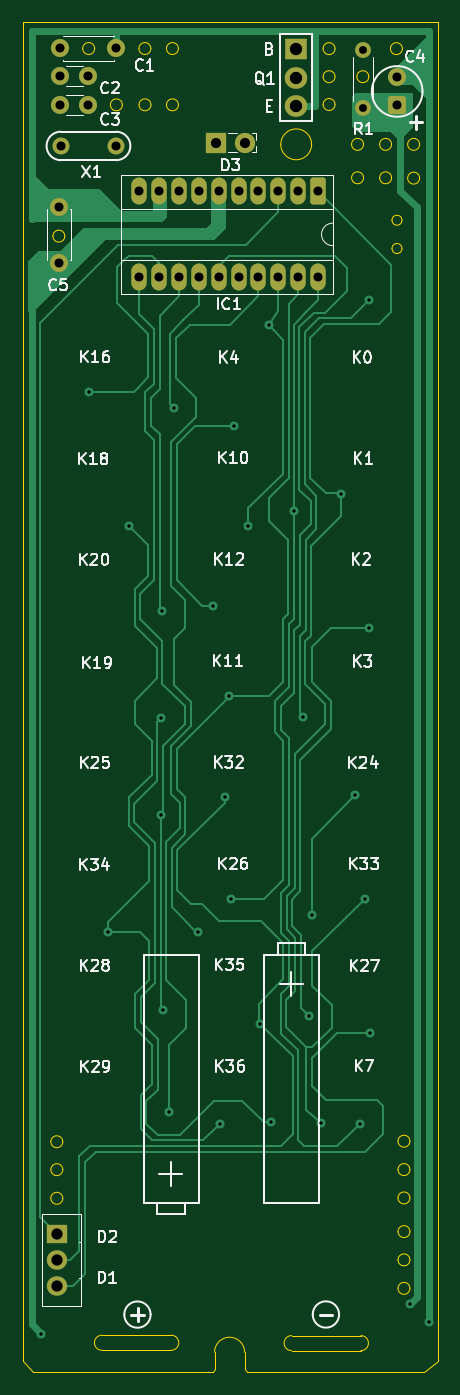
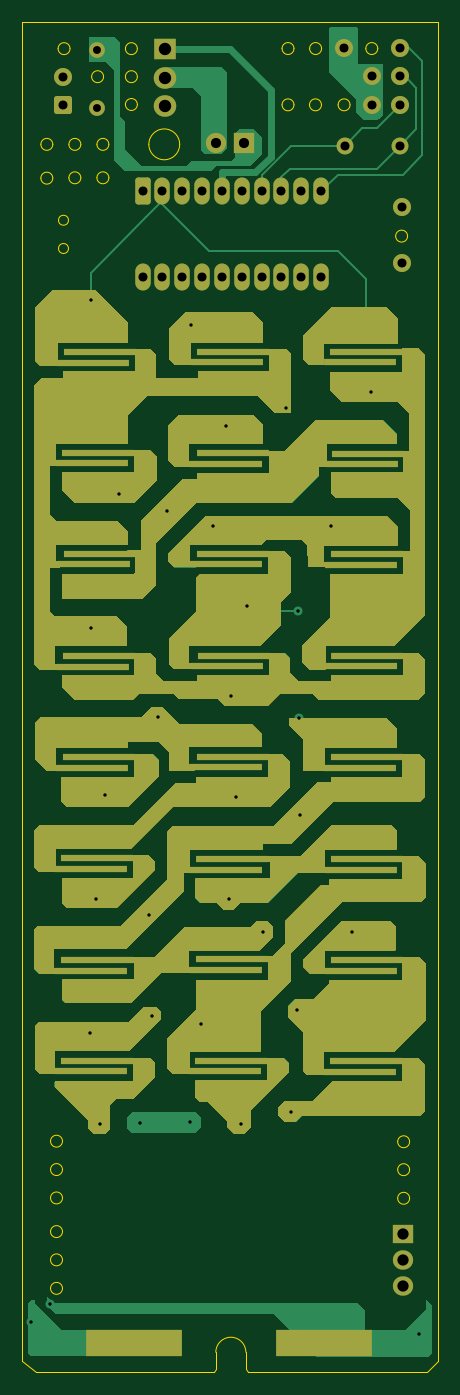
Circuit board: 9 layer files. Board 36.9 x 119.9 mm.
- bottom_copper: LaserActive-CU-CLD085-Remote-CuBottom.gbr (51564 bytes)
- top_copper: LaserActive-CU-CLD085-Remote-CuTop.gbr (25107 bytes)
- outline: LaserActive-CU-CLD085-Remote-EdgeCuts.gbr (6168 bytes)
- bottom_mask: LaserActive-CU-CLD085-Remote-MaskBottom.gbr (20456 bytes)
- top_mask: LaserActive-CU-CLD085-Remote-MaskTop.gbr (2786 bytes)
- drill: LaserActive-CU-CLD085-Remote-NPTH.drl (265 bytes)
- drill: LaserActive-CU-CLD085-Remote-PTH.drl (1835 bytes)
- bottom_silk: LaserActive-CU-CLD085-Remote-SilkBottom.gbr (20466 bytes)
- top_silk: LaserActive-CU-CLD085-Remote-SilkTop.gbr (49916 bytes)

=== bottom_copper: LaserActive-CU-CLD085-Remote-CuBottom.gbr (51564 bytes, source omitted) ===
=== top_copper: LaserActive-CU-CLD085-Remote-CuTop.gbr (25107 bytes, source omitted) ===
=== outline: LaserActive-CU-CLD085-Remote-EdgeCuts.gbr ===
%TF.GenerationSoftware,KiCad,Pcbnew,9.0.2*%
%TF.CreationDate,2026-01-18T12:44:36+00:00*%
%TF.ProjectId,LaserActive-CU-CLD085-Remote,4c617365-7241-4637-9469-76652d43552d,rev?*%
%TF.SameCoordinates,Original*%
%TF.FileFunction,Profile,NP*%
%FSLAX46Y46*%
G04 Gerber Fmt 4.6, Leading zero omitted, Abs format (unit mm)*
G04 Created by KiCad (PCBNEW 9.0.2) date 2026-01-18 12:44:36*
%MOMM*%
%LPD*%
G01*
G04 APERTURE LIST*
%TA.AperFunction,Profile*%
%ADD10C,0.050000*%
%TD*%
G04 APERTURE END LIST*
D10*
X135090000Y-139510000D02*
G75*
G02*
X134030000Y-139510000I-530000J0D01*
G01*
X134030000Y-139510000D02*
G75*
G02*
X135090000Y-139510000I530000J0D01*
G01*
X140380000Y-47420000D02*
G75*
G02*
X139320000Y-47420000I-530000J0D01*
G01*
X139320000Y-47420000D02*
G75*
G02*
X140380000Y-47420000I530000J0D01*
G01*
X166780000Y-53930000D02*
G75*
G02*
X165720000Y-53930000I-530000J0D01*
G01*
X165720000Y-53930000D02*
G75*
G02*
X166780000Y-53930000I530000J0D01*
G01*
X164290000Y-53900000D02*
G75*
G02*
X163230000Y-53900000I-530000J0D01*
G01*
X163230000Y-53900000D02*
G75*
G02*
X164290000Y-53900000I530000J0D01*
G01*
X145360000Y-47420000D02*
G75*
G02*
X144300000Y-47420000I-530000J0D01*
G01*
X144300000Y-47420000D02*
G75*
G02*
X145360000Y-47420000I530000J0D01*
G01*
X159270000Y-47390000D02*
G75*
G02*
X158210000Y-47390000I-530000J0D01*
G01*
X158210000Y-47390000D02*
G75*
G02*
X159270000Y-47390000I530000J0D01*
G01*
X142920000Y-47420000D02*
G75*
G02*
X141860000Y-47420000I-530000J0D01*
G01*
X141860000Y-47420000D02*
G75*
G02*
X142920000Y-47420000I530000J0D01*
G01*
X145360000Y-42420000D02*
G75*
G02*
X144300000Y-42420000I-530000J0D01*
G01*
X144300000Y-42420000D02*
G75*
G02*
X145360000Y-42420000I530000J0D01*
G01*
X131514427Y-40055319D02*
X131514427Y-159024329D01*
X132468660Y-159980668D02*
X148410976Y-159980668D01*
X165920000Y-150000000D02*
G75*
G02*
X164860000Y-150000000I-530000J0D01*
G01*
X164860000Y-150000000D02*
G75*
G02*
X165920000Y-150000000I530000J0D01*
G01*
X155415000Y-158065000D02*
X161565000Y-158065000D01*
X148582214Y-159719304D02*
X148571945Y-158205199D01*
X148571945Y-158205199D02*
G75*
G02*
X151240911Y-158205199I1334483J0D01*
G01*
X148410976Y-159980668D02*
X148582214Y-159719304D01*
X161800000Y-50930000D02*
G75*
G02*
X160740000Y-50930000I-530000J0D01*
G01*
X160740000Y-50930000D02*
G75*
G02*
X161800000Y-50930000I530000J0D01*
G01*
X165920000Y-144500000D02*
G75*
G02*
X164860000Y-144500000I-530000J0D01*
G01*
X164860000Y-144500000D02*
G75*
G02*
X165920000Y-144500000I530000J0D01*
G01*
X164290000Y-50930000D02*
G75*
G02*
X163230000Y-50930000I-530000J0D01*
G01*
X163230000Y-50930000D02*
G75*
G02*
X164290000Y-50930000I530000J0D01*
G01*
X168413281Y-158939889D02*
X167204557Y-159980668D01*
X165920000Y-152530000D02*
G75*
G02*
X164860000Y-152530000I-530000J0D01*
G01*
X164860000Y-152530000D02*
G75*
G02*
X165920000Y-152530000I530000J0D01*
G01*
X165209999Y-60180000D02*
G75*
G02*
X164329999Y-60180000I-440000J0D01*
G01*
X164329999Y-60180000D02*
G75*
G02*
X165209999Y-60180000I440000J0D01*
G01*
X168413281Y-40062819D02*
X131514427Y-40055319D01*
X138570000Y-156690000D02*
X144720000Y-156690000D01*
X165920000Y-139460000D02*
G75*
G02*
X164860000Y-139460000I-530000J0D01*
G01*
X164860000Y-139460000D02*
G75*
G02*
X165920000Y-139460000I530000J0D01*
G01*
X165920000Y-141980000D02*
G75*
G02*
X164860000Y-141980000I-530000J0D01*
G01*
X164860000Y-141980000D02*
G75*
G02*
X165920000Y-141980000I530000J0D01*
G01*
X161565000Y-156725000D02*
G75*
G02*
X161565000Y-158065000I0J-670000D01*
G01*
X138570000Y-158030000D02*
G75*
G02*
X138570000Y-156690000I0J670000D01*
G01*
X151412149Y-159989680D02*
X167204557Y-159980668D01*
X155415000Y-156725000D02*
X161565000Y-156725000D01*
X131514427Y-159024329D02*
X132468660Y-159980668D01*
X137920000Y-42420000D02*
G75*
G02*
X136860000Y-42420000I-530000J0D01*
G01*
X136860000Y-42420000D02*
G75*
G02*
X137920000Y-42420000I530000J0D01*
G01*
X168413281Y-40062819D02*
X168413281Y-158939889D01*
X135090000Y-144530000D02*
G75*
G02*
X134030000Y-144530000I-530000J0D01*
G01*
X134030000Y-144530000D02*
G75*
G02*
X135090000Y-144530000I530000J0D01*
G01*
X161800000Y-53900000D02*
G75*
G02*
X160740000Y-53900000I-530000J0D01*
G01*
X160740000Y-53900000D02*
G75*
G02*
X161800000Y-53900000I530000J0D01*
G01*
X135270000Y-59080000D02*
G75*
G02*
X134210000Y-59080000I-530000J0D01*
G01*
X134210000Y-59080000D02*
G75*
G02*
X135270000Y-59080000I530000J0D01*
G01*
X165210000Y-57670000D02*
G75*
G02*
X164330000Y-57670000I-440000J0D01*
G01*
X164330000Y-57670000D02*
G75*
G02*
X165210000Y-57670000I440000J0D01*
G01*
X157190000Y-50930000D02*
G75*
G02*
X154450000Y-50930000I-1370000J0D01*
G01*
X154450000Y-50930000D02*
G75*
G02*
X157190000Y-50930000I1370000J0D01*
G01*
X151240911Y-158205199D02*
X151240911Y-159728317D01*
X144720000Y-156690000D02*
G75*
G02*
X144720000Y-158030000I0J-670000D01*
G01*
X135090000Y-141990000D02*
G75*
G02*
X134030000Y-141990000I-530000J0D01*
G01*
X134030000Y-141990000D02*
G75*
G02*
X135090000Y-141990000I530000J0D01*
G01*
X159270000Y-44920000D02*
G75*
G02*
X158210000Y-44920000I-530000J0D01*
G01*
X158210000Y-44920000D02*
G75*
G02*
X159270000Y-44920000I530000J0D01*
G01*
X165920000Y-147490000D02*
G75*
G02*
X164860000Y-147490000I-530000J0D01*
G01*
X164860000Y-147490000D02*
G75*
G02*
X165920000Y-147490000I530000J0D01*
G01*
X151240911Y-159728317D02*
X151412149Y-159989680D01*
X166780000Y-50930000D02*
G75*
G02*
X165720000Y-50930000I-530000J0D01*
G01*
X165720000Y-50930000D02*
G75*
G02*
X166780000Y-50930000I530000J0D01*
G01*
X142910000Y-42420000D02*
G75*
G02*
X141850000Y-42420000I-530000J0D01*
G01*
X141850000Y-42420000D02*
G75*
G02*
X142910000Y-42420000I530000J0D01*
G01*
X165250000Y-42430000D02*
G75*
G02*
X164190000Y-42430000I-530000J0D01*
G01*
X164190000Y-42430000D02*
G75*
G02*
X165250000Y-42430000I530000J0D01*
G01*
X159270000Y-42430000D02*
G75*
G02*
X158210000Y-42430000I-530000J0D01*
G01*
X158210000Y-42430000D02*
G75*
G02*
X159270000Y-42430000I530000J0D01*
G01*
X155415000Y-158065000D02*
G75*
G02*
X155415000Y-156725000I0J670000D01*
G01*
X138570000Y-158030000D02*
X144720000Y-158030000D01*
X162270000Y-44920000D02*
G75*
G02*
X161210000Y-44920000I-530000J0D01*
G01*
X161210000Y-44920000D02*
G75*
G02*
X162270000Y-44920000I530000J0D01*
G01*
M02*

=== bottom_mask: LaserActive-CU-CLD085-Remote-MaskBottom.gbr (20456 bytes, source omitted) ===
=== top_mask: LaserActive-CU-CLD085-Remote-MaskTop.gbr (2786 bytes, source withheld) ===
=== drill: LaserActive-CU-CLD085-Remote-NPTH.drl ===
M48
; DRILL file {KiCad 9.0.2} date 2026-01-18T12:44:36+0000
; FORMAT={-:-/ absolute / inch / decimal}
; #@! TF.CreationDate,2026-01-18T12:44:36+00:00
; #@! TF.GenerationSoftware,Kicad,Pcbnew,9.0.2
; #@! TF.FileFunction,NonPlated,1,2,NPTH
FMAT,2
INCH
%
G90
G05
M30

=== drill: LaserActive-CU-CLD085-Remote-PTH.drl ===
M48
; DRILL file {KiCad 9.0.2} date 2026-01-18T12:44:36+0000
; FORMAT={-:-/ absolute / inch / decimal}
; #@! TF.CreationDate,2026-01-18T12:44:36+00:00
; #@! TF.GenerationSoftware,Kicad,Pcbnew,9.0.2
; #@! TF.FileFunction,Plated,1,2,PTH
FMAT,2
INCH
; #@! TA.AperFunction,Plated,PTH,ViaDrill
T1C0.0118
; #@! TA.AperFunction,Plated,PTH,ComponentDrill
T2C0.0276
; #@! TA.AperFunction,Plated,PTH,ComponentDrill
T3C0.0315
; #@! TA.AperFunction,Plated,PTH,ComponentDrill
T4C0.0354
; #@! TA.AperFunction,Plated,PTH,ComponentDrill
T5C0.0394
; #@! TA.AperFunction,Plated,PTH,ComponentDrill
T6C0.0433
%
G90
G05
T1
X5.2433Y-6.1642
X5.4118Y-2.8713
X5.478Y-4.7606
X5.55Y-3.3398
X5.6602Y-4.3492
X5.6622Y-4.0102
X5.6665Y-3.6374
X5.6701Y-5.0331
X5.6902Y-5.3878
X5.7091Y-2.9264
X5.7902Y-4.7575
X5.8453Y-3.6177
X5.8677Y-5.4299
X5.8843Y-4.2878
X5.9Y-3.9331
X5.9079Y-4.6441
X5.9181Y-2.9913
X5.9657Y-3.3406
X6.0077Y-5.0793
X6.0402Y-2.6358
X6.0457Y-5.4252
X6.1256Y-3.2854
X6.1567Y-4.0083
X6.1791Y-5.0531
X6.1894Y-4.7008
X6.2197Y-5.4256
X6.2921Y-3.226
X6.3409Y-4.2807
X6.3591Y-5.4291
X6.3736Y-4.6425
X6.3906Y-2.548
X6.3906Y-3.6953
X6.3941Y-5.113
X6.5335Y-6.0591
X6.5989Y-6.1217
T2
X6.3682Y-1.6764
X6.3682Y-1.8764
T3
X5.3038Y-2.2233
X5.3038Y-2.4202
X5.3093Y-1.6699
X5.3093Y-1.7665
X5.3094Y-1.8677
X5.3114Y-2.0106
X5.4078Y-1.7665
X5.4078Y-1.8677
X5.5043Y-2.0106
X5.5062Y-1.6699
X5.5866Y-2.1699
X5.5866Y-2.4699
X5.6559Y-2.1699
X5.6559Y-2.4699
X5.7252Y-2.1699
X5.7252Y-2.4699
X5.7945Y-2.1699
X5.7945Y-2.4699
X5.8638Y-2.1699
X5.8638Y-2.4699
X5.9331Y-2.1699
X5.9331Y-2.4699
X6.0024Y-2.1699
X6.0024Y-2.4699
X6.0717Y-2.1699
X6.0717Y-2.4699
X6.1409Y-2.1699
X6.1409Y-2.4699
X6.2102Y-2.1699
X6.2102Y-2.4699
X6.4877Y-1.7701
X6.4877Y-1.8685
T4
X5.8543Y-1.9996
X5.9543Y-1.9996
T5
X5.3Y-5.8167
X5.3Y-5.9065
X5.3Y-5.9962
T6
X6.1334Y-1.6723
X6.1334Y-1.7723
X6.1334Y-1.8723
M30

=== bottom_silk: LaserActive-CU-CLD085-Remote-SilkBottom.gbr (20466 bytes, source omitted) ===
=== top_silk: LaserActive-CU-CLD085-Remote-SilkTop.gbr (49916 bytes, source omitted) ===
